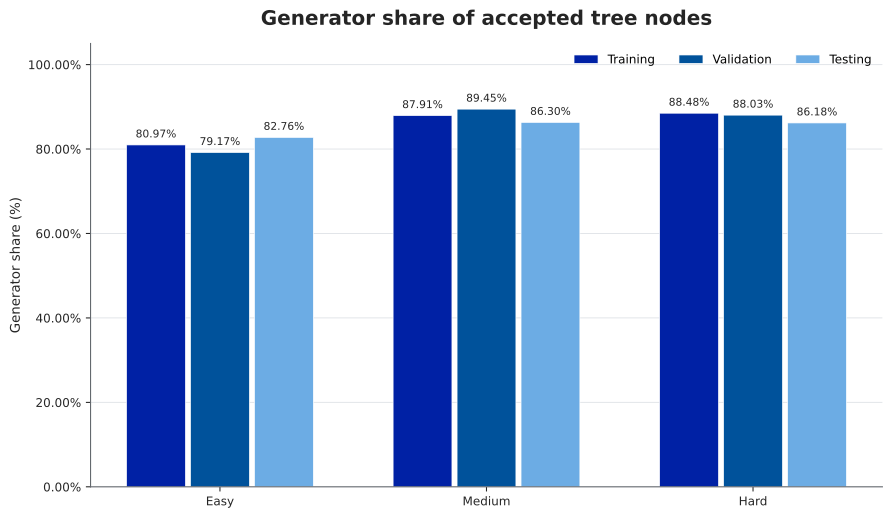

Source data for this figure (header and first rows):
split, difficulty, cases, value
training, easy, 100, 80.97
training, medium, 100, 87.91
training, hard, 100, 88.48
validation, easy, 100, 79.17
validation, medium, 100, 89.45
validation, hard, 100, 88.03
testing, easy, 100, 82.76
testing, medium, 100, 86.3
testing, hard, 100, 86.18
